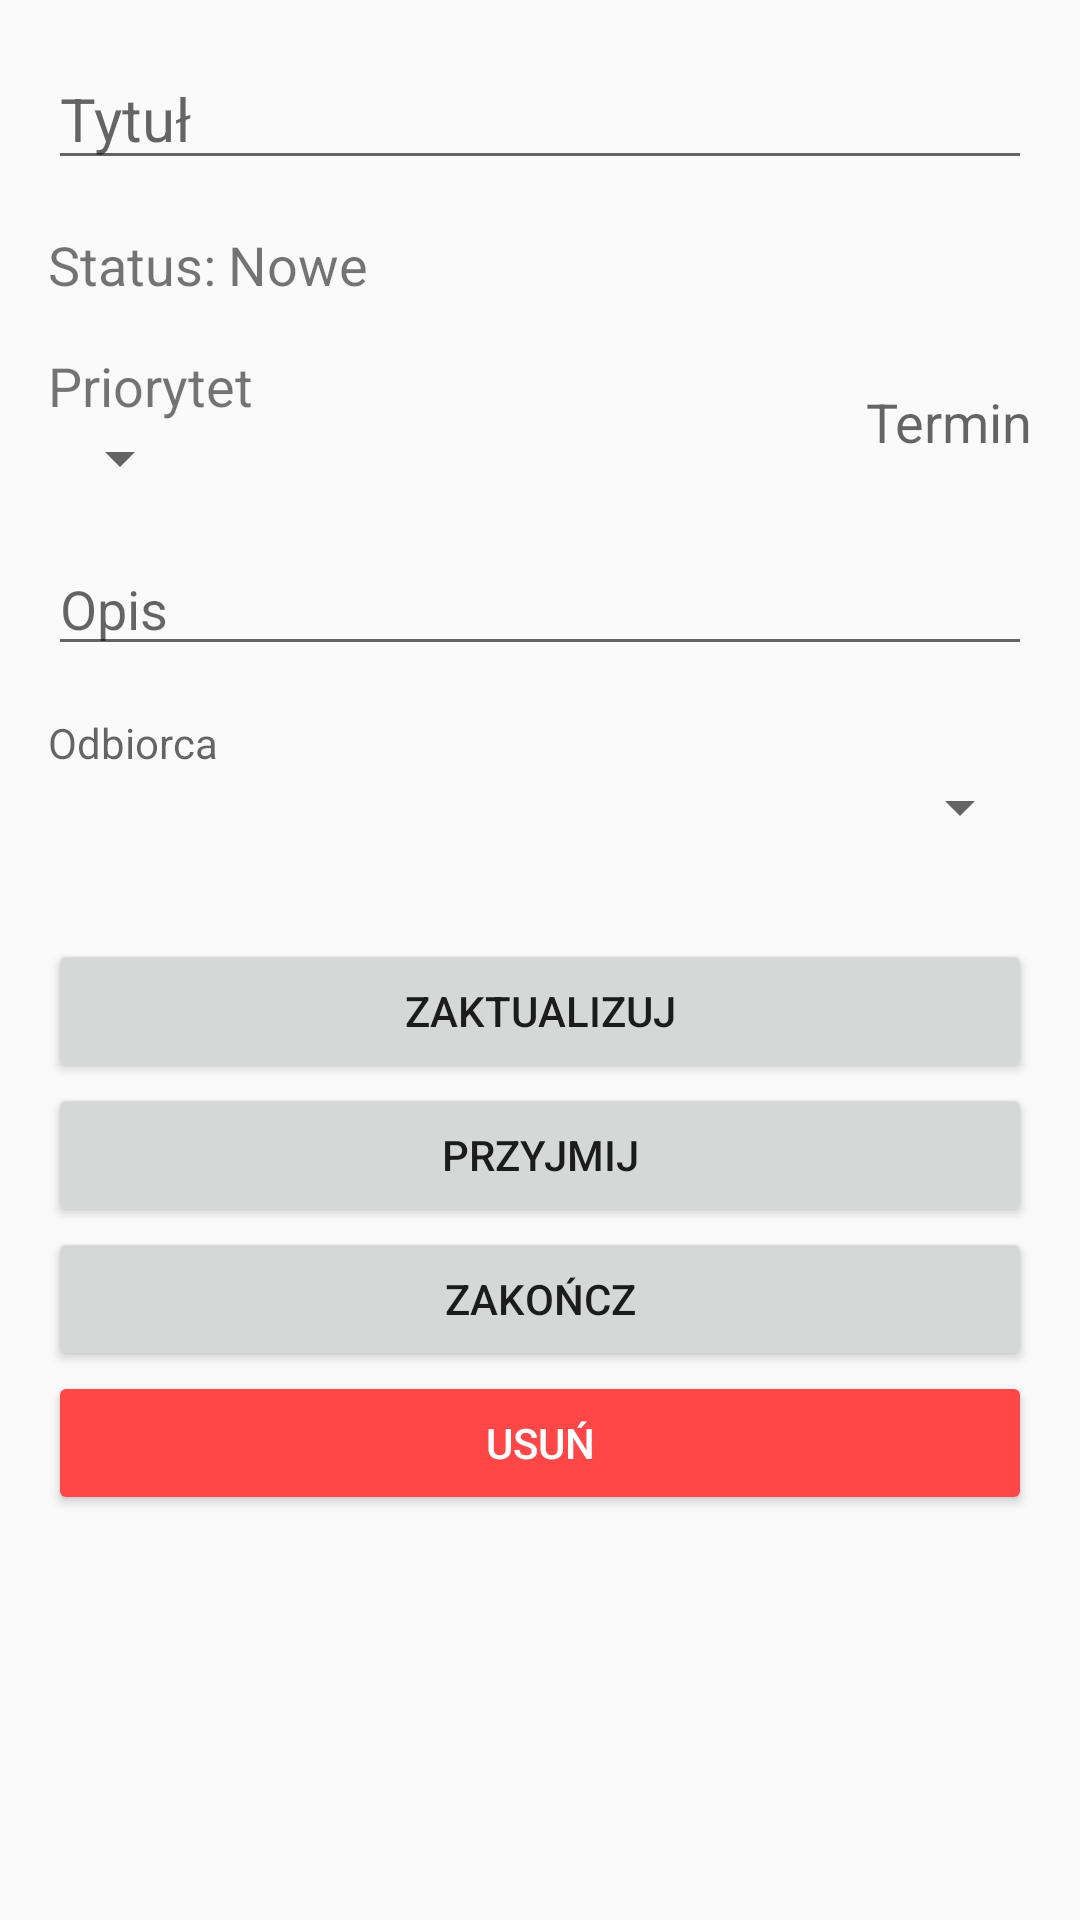

The Android layout XML behind this screen, and the referenced resources:
<!-- AndroidManifest.xml: application theme AppTheme -->
<!-- res/layout/fragment_task_details.xml -->
<?xml version="1.0" encoding="utf-8"?>
<androidx.constraintlayout.widget.ConstraintLayout
    android:id="@+id/activity_task_details"
    xmlns:android="http://schemas.android.com/apk/res/android"
    xmlns:app="http://schemas.android.com/apk/res-auto"
    xmlns:tools="http://schemas.android.com/tools"
    android:layout_width="match_parent"
    android:layout_height="match_parent"
    tools:context=".TaskDetails"
    android:padding="16dp">

    
    <EditText
        android:id="@+id/task_title"
        android:layout_width="match_parent"
        android:layout_height="wrap_content"
        android:hint="@string/task_placeholder_title"
        android:textSize="20sp"
        android:inputType="textCapSentences"
        app:layout_constraintBottom_toBottomOf="parent"
        app:layout_constraintEnd_toEndOf="parent"
        app:layout_constraintStart_toStartOf="parent"
        app:layout_constraintTop_toTopOf="parent"
        app:layout_constraintVertical_bias="0.0" />

    <LinearLayout
        android:id="@+id/status_wrapper"
        android:layout_width="match_parent"
        android:layout_height="wrap_content"
        android:orientation="horizontal"
        android:layout_marginTop="16dp"
        app:layout_constraintEnd_toEndOf="@+id/task_title"
        app:layout_constraintStart_toStartOf="@+id/task_title"
        app:layout_constraintTop_toBottomOf="@+id/task_title"
        app:layout_constraintBottom_toBottomOf="parent"
        app:layout_constraintVertical_bias="0.0">

        <TextView
            android:layout_width="wrap_content"
            android:layout_height="wrap_content"
            android:textSize="18sp"
            android:layout_marginEnd="4sp"
            android:text="@string/task_status_label" />

        <TextView
            android:id="@+id/task_status"
            android:layout_width="wrap_content"
            android:layout_height="wrap_content"
            android:textSize="18sp"
            android:text="@string/task_status_example"/>
     </LinearLayout>

    
    <LinearLayout
        android:id="@+id/priority_wrapper"
        android:layout_width="match_parent"
        android:layout_height="wrap_content"
        android:gravity="center"
        android:orientation="horizontal"
        android:layout_marginTop="16dp"
        app:layout_constraintBottom_toBottomOf="parent"
        app:layout_constraintEnd_toEndOf="@+id/status_wrapper"
        app:layout_constraintStart_toStartOf="@+id/status_wrapper"
        app:layout_constraintTop_toBottomOf="@+id/status_wrapper"
        app:layout_constraintVertical_bias="0.0">

        <LinearLayout
            android:layout_width="0dp"
            android:layout_height="wrap_content"
            android:layout_weight="1"
            android:orientation="vertical">

            <TextView
                android:id="@+id/priority_label"
                android:layout_width="wrap_content"
                android:layout_height="wrap_content"
                android:text="@string/common_priority"
                android:textSize="18sp"
                app:layout_constraintBottom_toBottomOf="parent"
                app:layout_constraintEnd_toEndOf="@+id/task_title"
                app:layout_constraintStart_toStartOf="@+id/task_title"
                app:layout_constraintTop_toBottomOf="@+id/task_title"
                app:layout_constraintVertical_bias="0.0" />

            <Spinner
                android:id="@+id/task_priority_spinner"
                android:layout_width="wrap_content"
                android:layout_height="wrap_content"
                android:textSize="18sp"
                app:layout_constraintBottom_toBottomOf="parent"
                app:layout_constraintEnd_toEndOf="@+id/priority_label"
                app:layout_constraintStart_toStartOf="@+id/priority_label"
                app:layout_constraintTop_toBottomOf="@+id/priority_label"
                app:layout_constraintVertical_bias="0.0" />
        </LinearLayout>

        <TextView
            android:id="@+id/task_expiration_date"
            android:layout_width="0dp"
            android:layout_weight="1"
            android:textAlignment="textEnd"
            android:layout_height="wrap_content"
            android:drawableEnd="@drawable/round_calendar_today_24"
            android:hint="@string/deadline_button_label"
            android:textSize="18sp" />

    </LinearLayout>


    
    <EditText
        android:id="@+id/task_description"
        android:layout_width="match_parent"
        android:layout_height="wrap_content"
        android:maxHeight="200dp"
        android:hint="@string/task_placeholder_description"
        android:textSize="18sp"
        android:inputType="textCapSentences|textMultiLine"
        android:drawableLeft="@drawable/round_notes_24"
        android:layout_marginTop="16dp"
        app:layout_constraintBottom_toBottomOf="parent"
        app:layout_constraintEnd_toEndOf="@+id/priority_wrapper"
        app:layout_constraintStart_toStartOf="@+id/priority_wrapper"
        app:layout_constraintTop_toBottomOf="@+id/priority_wrapper"
        app:layout_constraintVertical_bias="0.0" />

    <TextView
        android:id="@+id/receiver_label"
        android:layout_width="match_parent"
        android:layout_height="wrap_content"
        android:layout_marginTop="16dp"
        android:hint="@string/task_placeholder_receiver"
        app:layout_constraintBottom_toBottomOf="parent"
        app:layout_constraintEnd_toEndOf="@+id/task_description"
        app:layout_constraintStart_toStartOf="@+id/task_description"
        app:layout_constraintTop_toBottomOf="@+id/task_description"
        app:layout_constraintVertical_bias="0.0" />

    <Spinner
        android:id="@+id/details_receiver_spinner"
        android:layout_width="match_parent"
        android:layout_height="wrap_content"
        android:maxHeight="200dp"
        android:hint="@string/task_placeholder_receiver"
        android:textSize="18sp"
        android:drawableLeft="@drawable/round_person_24"
        android:inputType="textCapSentences|textMultiLine"
        app:layout_constraintBottom_toBottomOf="parent"
        app:layout_constraintEnd_toEndOf="@+id/receiver_label"
        app:layout_constraintStart_toStartOf="@+id/receiver_label"
        app:layout_constraintTop_toBottomOf="@+id/receiver_label"
        app:layout_constraintVertical_bias="0.0" />

    
    <LinearLayout
        android:id="@+id/linearLayout"
        android:layout_width="match_parent"
        android:layout_height="wrap_content"
        android:layout_marginTop="32dp"
        android:orientation="vertical"
        app:layout_constraintBottom_toBottomOf="parent"
        app:layout_constraintEnd_toEndOf="@+id/task_description"
        app:layout_constraintStart_toStartOf="@+id/task_description"
        app:layout_constraintTop_toBottomOf="@+id/details_receiver_spinner"
        app:layout_constraintVertical_bias="0.0">

        <Button
            android:id="@+id/button_save"
            android:layout_width="match_parent"
            android:layout_height="wrap_content"
            android:text="@string/button_update_text"
            app:layout_constraintVertical_bias="0.0" />

        <Button
            android:id="@+id/button_assign"
            android:layout_width="match_parent"
            android:layout_height="wrap_content"
            android:text="@string/button_assign_task_text"
            app:layout_constraintVertical_bias="0.0" />

        <Button
            android:id="@+id/button_finish"
            android:layout_width="match_parent"
            android:layout_height="wrap_content"
            android:text="@string/button_finish_text"
            app:layout_constraintVertical_bias="0.0" />

        <Button
            android:id="@+id/button_delete"
            android:layout_width="match_parent"
            android:layout_height="wrap_content"
            android:backgroundTint="@color/colorWarning"
            android:text="@string/button_delete_text"
            android:textColor="@color/TextOnWarning" />

    </LinearLayout>

</androidx.constraintlayout.widget.ConstraintLayout>
<!-- resources referenced by this layout -->
<resources>
  <color name="TextOnWarning">#FFF</color>
  <color name="colorWarning">#FF4747</color>
  <string name="button_assign_task_text">Przyjmij</string>
  <string name="button_delete_text">Usuń</string>
  <string name="button_finish_text">Zakończ</string>
  <string name="button_update_text">Zaktualizuj</string>
  <string name="common_priority">Priorytet</string>
  <string name="deadline_button_label">Termin</string>
  <string name="task_placeholder_description">Opis</string>
  <string name="task_placeholder_receiver">Odbiorca</string>
  <string name="task_placeholder_title">Tytuł</string>
  <string name="task_status_example">Nowe</string>
  <string name="task_status_label">Status:</string>
  <style name="AppTheme" parent="Theme.AppCompat.Light.DarkActionBar">
          
          <item name="colorPrimary">@color/colorPrimary</item>
          <item name="colorPrimaryDark">@color/colorPrimaryDark</item>
          <item name="colorAccent">@color/colorAccent</item>
      </style>
  <color name="colorPrimary">#C2185B</color>
  <color name="colorPrimaryDark">#8C0032</color>
  <color name="colorAccent">#0097A7</color>
</resources>
